The GitHub repository IBM-EPBL/IBM-Project-54463-1662023786 contains a labelled image folder "Fruit Dataset" with 6 categories: apple black rot, apple healthy, corn maize northern leaf blight, corn maize healthy, peach bacterial spot, peach healthy. Examples follow, each with its label.

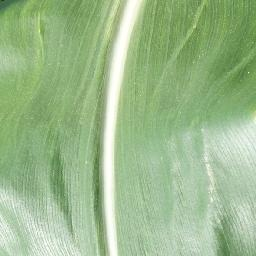
Label: corn maize healthy

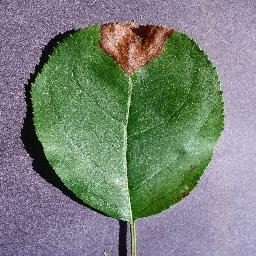
Label: apple black rot

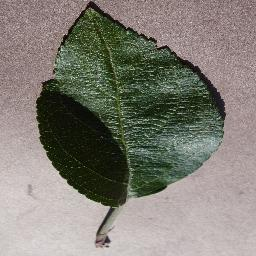
Label: apple healthy

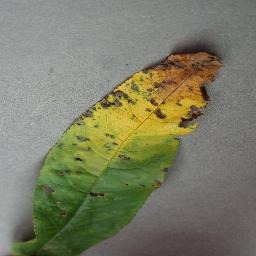
Label: peach bacterial spot

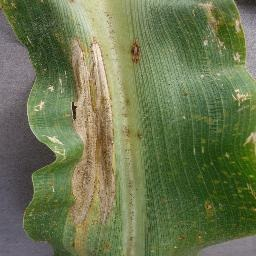
Label: corn maize northern leaf blight

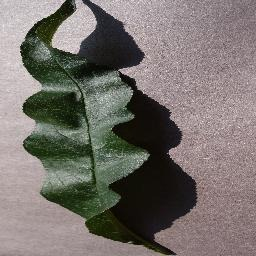
Label: peach healthy
